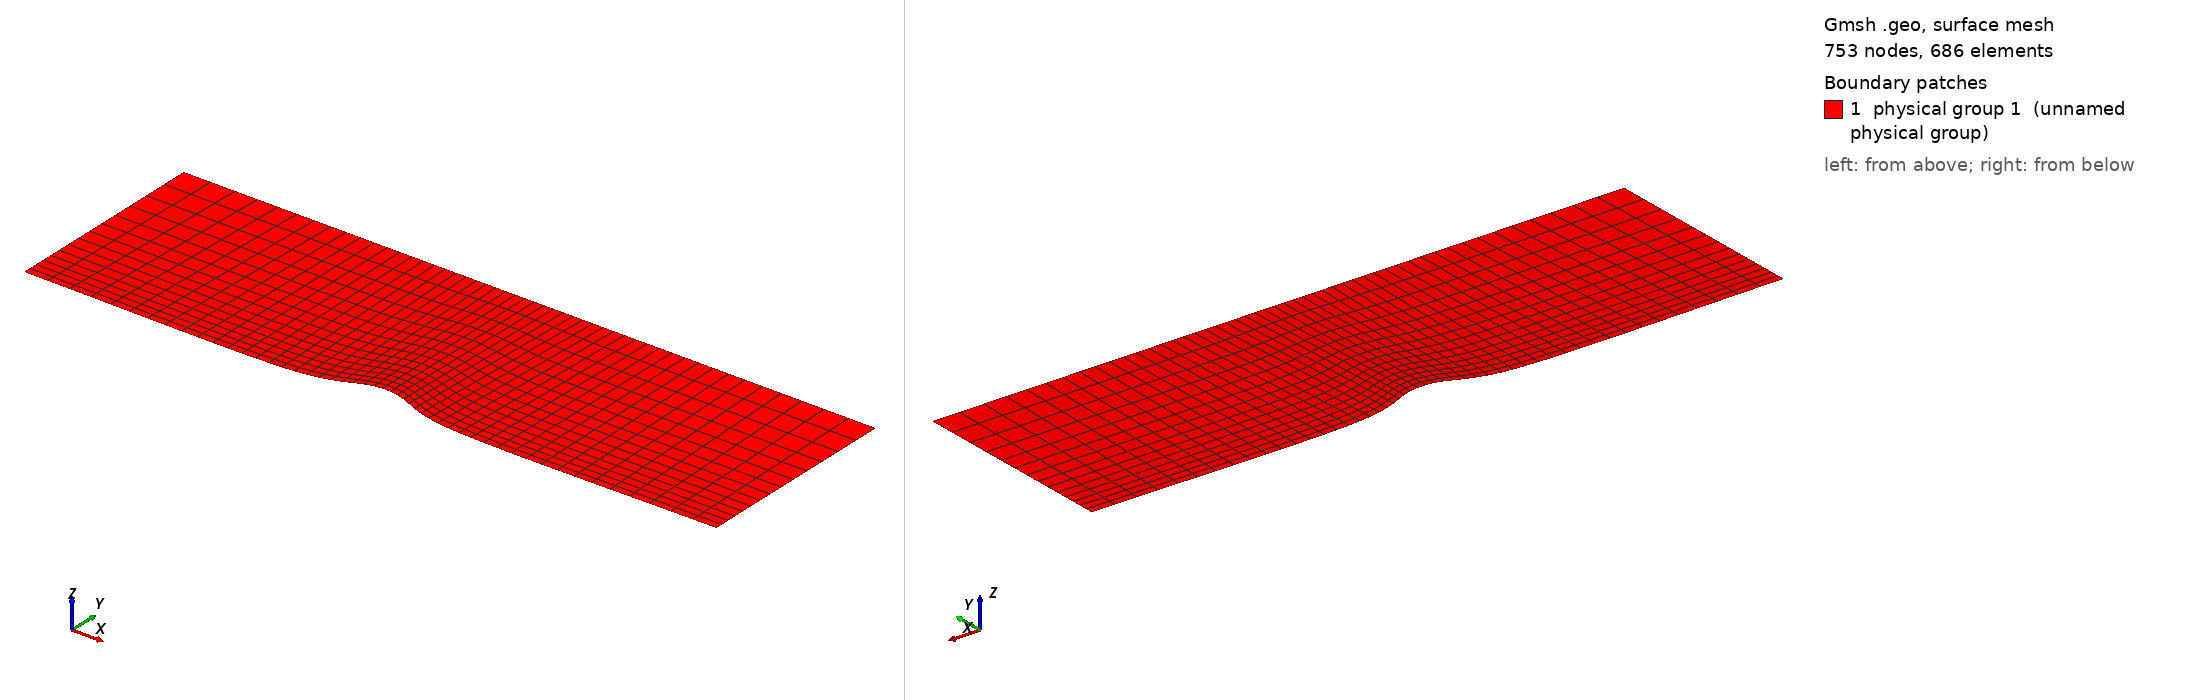

Gmsh geometry script, surface-meshed: 753 nodes, 686 surface elements. Boundary patches (legend numbers): 1 physical group 1 (unnamed physical group). Left view from above one corner, right view from below the opposite corner. Legend entries are the model's physical surfaces. The drawing asked Gmsh for element sizes between 1% and 20% of the model's largest extent; the script's own settings can give other sizes.

=== bump_lc0.02_750el.geo (drawn) ===
Mesh.MshFileVersion = 2.2; 

// Definizione lunghezze caratteristiche 
L=1; // lungheza del domionio
h = 0.3; //altezza del dominio
lc = 0.05; // NB: per mesh strutturata (Transfinite) lc NON e' usato: la densita' e' imposta da 50*n x 15*n elementi
n = 1; // moltiplicatore: lc_eff = 0.02/n -> qui lc_eff = 0.0200

// Definizione Rettangolo
Point(1) = {0,0,0,lc}; // volendo posso addensare la mesh in un punto specifico
Point(2) = {L,0,0,lc};
Point(3) = {L,h,0,lc};
Point(4) = {0,h,0,lc};

// Definizione Bump
Point(5) = {L/2,h/10,0,lc}; // massima altezza del bump
Point(6) = {L/2-L/8,0,0,lc};
Point(7) = {L/2+L/8,0,0,lc};

// Definizione Linee
Line(1) = {2,3}; 
Line(2) = {3,4}; 
Line(3) = {4,1}; 

// Definizione Spline per il bump
Spline(4) = {1,6,5,7,2};  // conviene mettere tutti i punti nella spline

// Definizione Curve Chiuse Orientate
Line Loop(1) = {1,2,3,4};

// Definizione Superficie
Plane Surface(1) = {1} ; // si mette il numero della curva chiusa orientata


// MESH STRUTTURATA
Transfinite Line {1} = 15*n Using Progression 1.1; // 
// il primo valore è il numro di elementi di calcolo per linea
// il secondo valore è il growth factor geometrico
Transfinite Line {-3} = 15*n Using Progression 1.1; // 
// il meno serve a far partire la serie geometrica dal lato opposto
Transfinite Line {2} = 50*n Using Bump 3; //
// Using Bump è una progressione geometrica di tipo bump centrata
Transfinite Line {4} = 50*n Using Bump 3; //
// Abbiamo addensato in basso perché ci sono gradienti maggiori
Transfinite Surface {1} = {1,2,3,4}; // di default è triangolare
Recombine Surface{1}; // trasforma i triangoli in rettangoli

// Assegnazione Tag per le Boundary Conditions
Physical Surface(1)= {1}; // assegnamo alla superficie 1 il tag 1 che è il DOMINIO
Physical Line(99)= {4,2}; // assegnamo alle linee 2,4 il tag 99 che significa WALL
Physical Line(2)= {3}; // assegnamo alle linee 2,4 il tag 2 che significa INLET
Physical Line(3)= {1}; // assegnamo alle linee 2,4 il tag 3 che significa OUTLET
